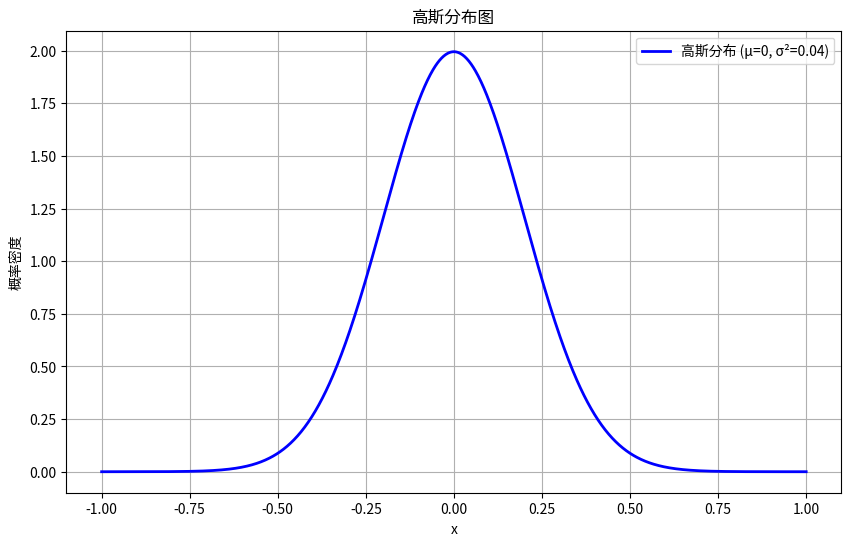

Write the Python code that produced this figure.
import numpy as np
import matplotlib.pyplot as plt

# 设置随机种子以确保结果可重现
np.random.seed(42)

# 生成数据点
x = np.linspace(-1, 1, 1000)
mean = 0
variance = 0.04
std = np.sqrt(variance)

# 计算高斯分布的概率密度函数
y = 1 / (std * np.sqrt(2 * np.pi)) * np.exp(-(x - mean)**2 / (2 * variance))

# 创建图形
plt.figure(figsize=(10, 6))
plt.plot(x, y, 'b-', lw=2, label=f'高斯分布 (μ={mean}, σ²={variance})')

# 设置图形属性
plt.title('高斯分布图')
plt.xlabel('x')
plt.ylabel('概率密度')
plt.grid(True)
plt.legend()

# 保存图形
plt.savefig('gaussian_distribution.png')
plt.close() 
